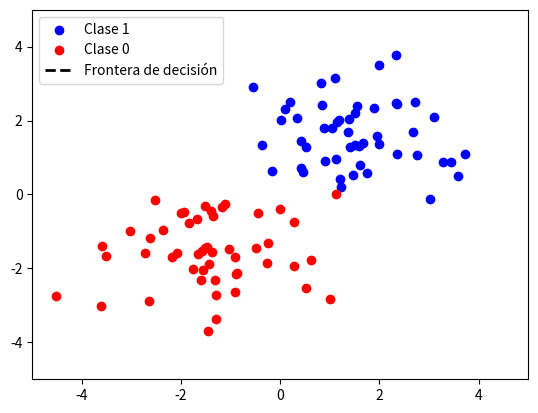

The script that saved this image:
# %%
import numpy as np
import matplotlib.pyplot as plt
from matplotlib.animation import FuncAnimation

# %%
# Genera dos clases linealmente separables
np.random.seed(43)
X1 = np.random.randn(50, 2) + np.array([1.5, 1.5])
X2 = np.random.randn(50, 2) + np.array([-1.5, -1.5])
X = np.vstack([X1, X2])
y = np.array([1]*50 + [0]*50)

# %%
# Definir la funcion step
def step(x):
    return 1 if x >= 0 else 0

# %%
# Inicializar pesos y sesgo
w = np.zeros(2)
b = np.random.rand()
# Tasa de aprendizaje
eta = 0.5

# %%
# Fotogramas para la visualizacion
frames = []

# %%
# Prediccion del perceptron
for epoch in range(100):
    error_found = False
    for i in range(len(X)):
        y_hat = step(np.dot(w, X[i]) + b)
        if y_hat != y[i]:
            w += eta*(y[i] - y_hat)*X[i]
            b += eta*(y[i] - y_hat)
            frames.append((w.copy(), b))
            error_found = True
    if not error_found:
        break

# %%
# Animacion
fig, ax = plt.subplots()
ax.scatter(X1[:, 0], X1[:, 1], color='blue', label='Clase 1')
ax.scatter(X2[:, 0], X2[:, 1], color='red', label='Clase 0')
line, = ax.plot([], [], 'k--', lw=2, label='Frontera de decisión')
ax.set_xlim(-5, 5)
ax.set_ylim(-5, 5)
ax.legend()

def update(frame):
    w, b = frame
    if w[1] != 0:
        x_vals = np.array(ax.get_xlim())
        y_vals = -(w[0] * x_vals + b) / w[1]
        line.set_data(x_vals, y_vals)
    else:
        line.set_data([], [])
    return line,

ani = FuncAnimation(fig, update, frames=frames, interval=100, repeat=False)
plt.show()
# %%
